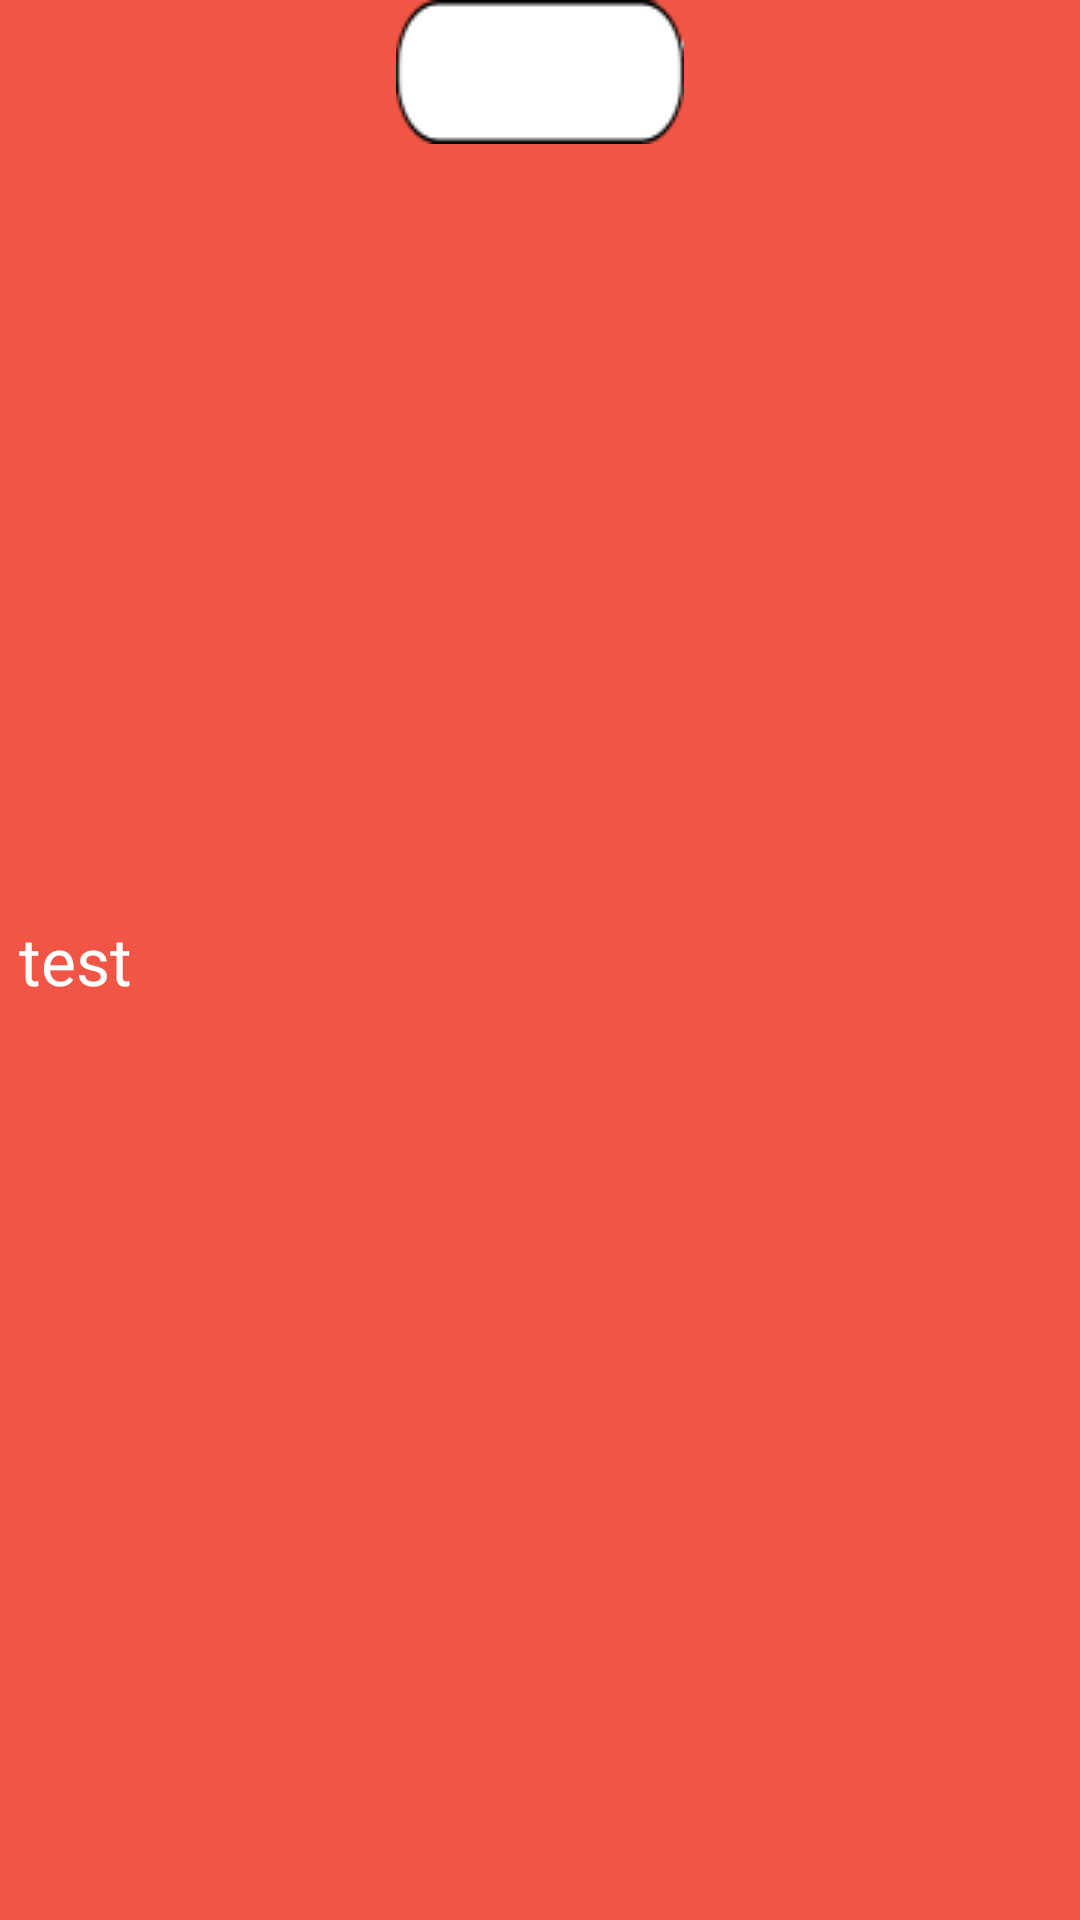

Produce the Android XML layout that renders to this screen, including the resource entries it uses.
<!-- AndroidManifest.xml: application theme AppTheme -->
<!-- res/layout/single_card_all.xml -->
<?xml version="1.0" encoding="utf-8"?>
<RelativeLayout xmlns:android="http://schemas.android.com/apk/res/android"
    android:layout_width="wrap_content"
    android:layout_height="wrap_content"
    android:orientation="vertical"
    android:minWidth="300dp"
    android:maxWidth="300dp"
    android:layout_gravity="center_horizontal"
    android:minHeight="50dp"
    android:maxHeight="100dp"
    style="@style/BackgroundForNumbersGridView">

    
        
        
        
        
        
        
         
        
    
        
        
        
        
        

        

    <TextView
        android:id="@+id/single_card_all_textView2"
        android:layout_width="wrap_content"
        android:minWidth="50dp"
        android:gravity="center_horizontal"
        android:layout_height="wrap_content"
        android:layout_alignParentStart="true"
        android:textAppearance="?android:attr/textAppearanceLarge"
        android:text="test"
        android:layout_centerVertical="true" />
    <ImageView
        android:id="@+id/single_card_all_img1"
        android:layout_width="wrap_content"
        android:layout_height="wrap_content"
        android:layout_marginEnd="50dp"
        android:src="@drawable/card0"
        android:contentDescription="@string/cardimage"
        android:layout_centerHorizontal="true"
        />


</RelativeLayout>
<!-- resources referenced by this layout -->
<resources>
  <!-- drawable card0: png bitmap (drawable, 1533 bytes) -->
  <string name="cardimage">CardImage</string>
  <style name="BackgroundForNumbersGridView" parent="android:Widget.TextView">
          <item name="android:background">@color/colorAccent</item>
      </style>
  <style name="AppTheme" parent="android:Theme.Holo.Light.DarkActionBar">
          <item name="android:windowBackground">@color/dark</item>
          <item name="android:textColor">@color/primaryTextColor</item>
          <item name="android:textColorPrimary">@color/primaryTextColor</item>
          <item name="android:actionBarStyle">@style/MyActionBar</item>
          <item name="android:buttonStyle">@style/ButtonColor</item>
  
  
          <item name="android:itemBackground">@color/lightDark</item>
  
  
      </style>
  <color name="colorAccent">#f05545</color>
  <color name="dark">#212121</color>
  <color name="primaryTextColor">#ffffff</color>
  <style name="MyActionBar" parent="android:Widget.Holo.Light.ActionBar">
          <item name="android:background">@color/colorPrimary</item>
      </style>
  <style name="ButtonColor" parent="@android:style/Widget.Button">
          <item name="android:textColor">@color/primaryTextColor</item>
      </style>
  <color name="lightDark">#424242</color>
  <color name="colorPrimary">#b71c1c</color>
</resources>
